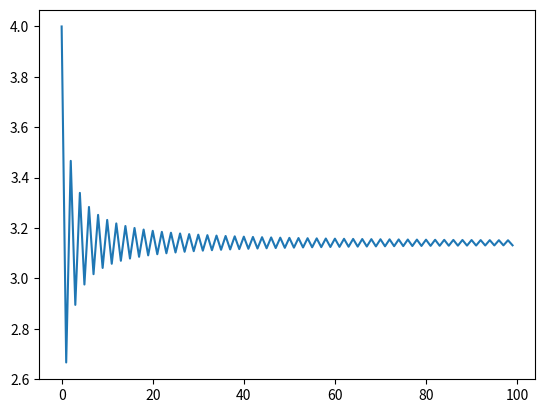
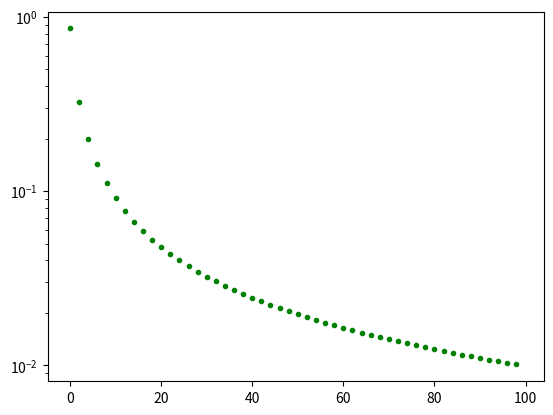

Generate these figures, in order, with matplotlib:
#program to calculate digits of pi

import numpy as np
import matplotlib.pyplot as plt

#Compare to Gregory formula
n_iter = 100
pi_gregory = []
sum = 0.0
for i in range(0,n_iter):
  sum = sum+(-1)**i/(2*i+1.0)
  pi_gregory.append(sum*4.0)

plt.figure()
plt.plot(range(0,n_iter),pi_gregory)

error_gregory = [x-np.pi for x in pi_gregory]
plt.figure()
plt.semilogy(error_gregory,'g.')
plt.show()
